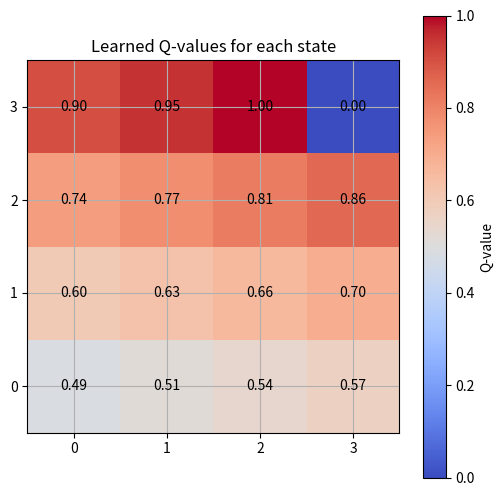

Python code for this plot:
import numpy as np

n_states = 16  
n_actions = 4  
goal_state = 15  

Q_table = np.zeros((n_states, n_actions))

learning_rate = 0.8
discount_factor = 0.95
exploration_prob = 0.2
epochs = 1000

for epoch in range(epochs):
    current_state = np.random.randint(0, n_states)  
    while current_state != goal_state:
        if np.random.rand() < exploration_prob:
            action = np.random.randint(0, n_actions)  
        else:
            action = np.argmax(Q_table[current_state])  

        next_state = (current_state + 1) % n_states

        reward = 1 if next_state == goal_state else 0

        Q_table[current_state, action] += learning_rate * \
            (reward + discount_factor *
             np.max(Q_table[next_state]) - Q_table[current_state, action])

        current_state = next_state  

import matplotlib.pyplot as plt
q_values_grid = np.max(Q_table, axis=1).reshape((4, 4)) 

# Plot the grid of Q-values
plt.figure(figsize=(6, 6))
plt.imshow(q_values_grid, cmap='coolwarm', interpolation='nearest')
plt.colorbar(label='Q-value')
plt.title('Learned Q-values for each state')
plt.xticks(np.arange(4), ['0', '1', '2', '3'])
plt.yticks(np.arange(4), ['0', '1', '2', '3'])
plt.gca().invert_yaxis()  # To match grid layout
plt.grid(True)

# Annotating the Q-values on the grid
for i in range(4):
    for j in range(4):
        plt.text(j, i, f'{q_values_grid[i, j]:.2f}', ha='center', va='center', color='black')

plt.show()

# Print learned Q-table
print("Learned Q-table:")
print(Q_table)